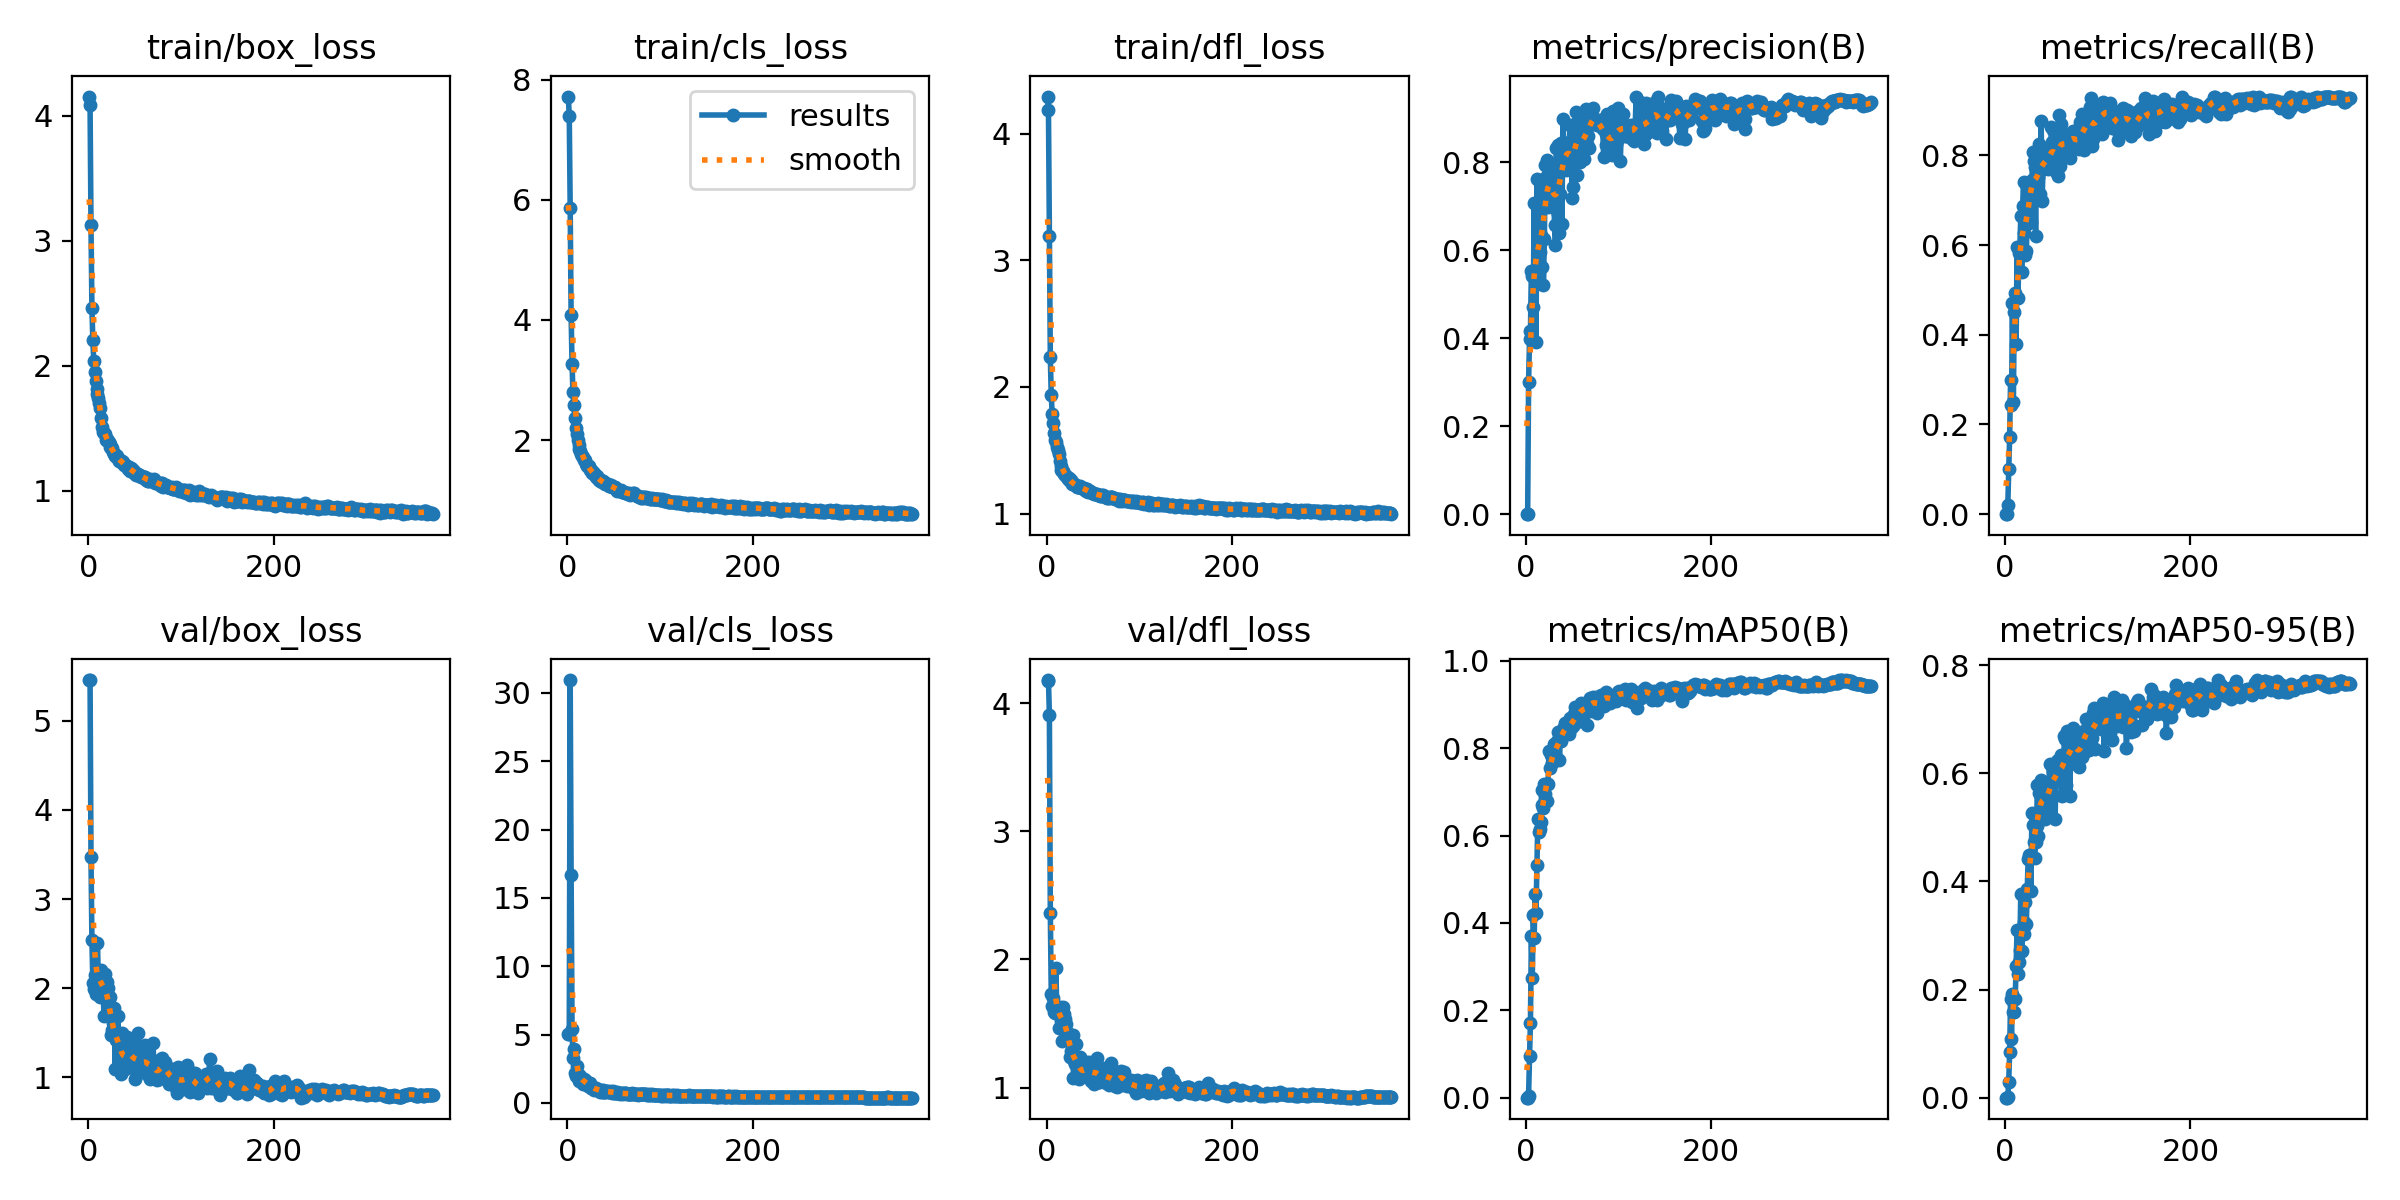

Source data for this figure (header and first rows):
epoch, time, train/box_loss, train/cls_loss, train/dfl_loss, metrics/precision(B), metrics/recall(B), metrics/mAP50(B), metrics/mAP50-95(B), val/box_loss, val/cls_loss, val/dfl_loss, lr/pg0, lr/pg1, lr/pg2
1, 139.4, 4.153, 7.718, 4.292, 0, 0, 0, 0, 5.456, 5.016, 4.171, 0.003243, 0.003243, 0.003243
2, 276.6, 4.088, 7.39, 4.185, 0, 0, 0, 0, 5.458, 5.023, 4.179, 0.006577, 0.006577, 0.006577
3, 414.1, 3.125, 5.864, 3.195, 0.3007, 0.01992, 0.00287, 0.00094, 3.47, 30.95, 3.905, 0.00991, 0.00991, 0.00991
4, 551.4, 2.462, 4.082, 2.234, 0.3973, 0.1011, 0.09483, 0.02915, 2.538, 16.67, 2.364, 0.01, 0.01, 0.01
5, 688.8, 2.204, 3.266, 1.936, 0.4163, 0.1729, 0.1718, 0.08357, 2.059, 5.393, 1.733, 0.01, 0.01, 0.01
6, 826.1, 2.036, 2.791, 1.788, 0.5533, 0.2994, 0.369, 0.1817, 1.995, 3.276, 1.639, 0.01, 0.01, 0.01
7, 963.4, 1.948, 2.578, 1.713, 0.5406, 0.2427, 0.274, 0.108, 2.151, 3.942, 1.697, 0.009999, 0.009999, 0.009999
8, 1101, 1.878, 2.363, 1.633, 0.4706, 0.4718, 0.4179, 0.1911, 1.94, 2.173, 1.59, 0.009999, 0.009999, 0.009999
9, 1238, 1.812, 2.197, 1.578, 0.7085, 0.2511, 0.3652, 0.1583, 2.136, 1.99, 1.581, 0.009999, 0.009999, 0.009999
10, 1375, 1.771, 2.092, 1.565, 0.5374, 0.4504, 0.4652, 0.1576, 2.502, 2.674, 1.93, 0.009999, 0.009999, 0.009999
11, 1512, 1.74, 1.995, 1.53, 0.3917, 0.493, 0.4232, 0.183, 2.07, 2.153, 1.599, 0.009999, 0.009999, 0.009999
12, 1649, 1.702, 1.92, 1.499, 0.7629, 0.3804, 0.5328, 0.2439, 2.06, 2.057, 1.571, 0.009999, 0.009999, 0.009999
13, 1787, 1.66, 1.85, 1.468, 0.5934, 0.5963, 0.638, 0.3099, 1.899, 1.596, 1.462, 0.009999, 0.009999, 0.009999
14, 1924, 1.578, 1.815, 1.417, 0.6401, 0.4824, 0.6075, 0.2286, 2.208, 1.982, 1.627, 0.009999, 0.009999, 0.009999
15, 2061, 1.511, 1.774, 1.376, 0.5957, 0.5829, 0.6156, 0.251, 2.115, 1.67, 1.601, 0.009999, 0.009999, 0.009999
16, 2198, 1.471, 1.74, 1.347, 0.6337, 0.5932, 0.6317, 0.2731, 1.998, 1.624, 1.518, 0.009999, 0.009999, 0.009999
17, 2335, 1.459, 1.712, 1.34, 0.5617, 0.6651, 0.7036, 0.3768, 1.689, 1.407, 1.361, 0.009998, 0.009998, 0.009998
18, 2473, 1.454, 1.667, 1.338, 0.7532, 0.541, 0.6703, 0.2707, 2.154, 1.723, 1.628, 0.009998, 0.009998, 0.009998
19, 2610, 1.405, 1.667, 1.311, 0.5207, 0.6865, 0.6632, 0.312, 2.016, 1.698, 1.57, 0.009998, 0.009998, 0.009998
20, 2747, 1.417, 1.608, 1.307, 0.6252, 0.7407, 0.7174, 0.3242, 2.069, 1.604, 1.538, 0.009998, 0.009998, 0.009998
21, 2884, 1.396, 1.573, 1.299, 0.7936, 0.628, 0.6941, 0.3024, 1.997, 1.334, 1.492, 0.009998, 0.009998, 0.009998
22, 3021, 1.388, 1.56, 1.291, 0.7667, 0.5781, 0.717, 0.3613, 1.696, 1.258, 1.385, 0.009998, 0.009998, 0.009998
23, 3158, 1.37, 1.562, 1.277, 0.8061, 0.5879, 0.6793, 0.3205, 1.903, 1.371, 1.424, 0.009998, 0.009998, 0.009998
24, 3296, 1.351, 1.5, 1.283, 0.6977, 0.6468, 0.718, 0.3869, 1.721, 1.476, 1.368, 0.009998, 0.009998, 0.009998
25, 3433, 1.337, 1.496, 1.259, 0.7949, 0.7122, 0.7937, 0.442, 1.476, 1.085, 1.238, 0.009998, 0.009998, 0.009998
26, 3570, 1.338, 1.483, 1.263, 0.7536, 0.7369, 0.7555, 0.448, 1.531, 1.066, 1.284, 0.009998, 0.009998, 0.009998
27, 3707, 1.313, 1.444, 1.237, 0.7146, 0.7411, 0.784, 0.4483, 1.609, 1.095, 1.277, 0.009997, 0.009997, 0.009997
28, 3845, 1.293, 1.451, 1.242, 0.7849, 0.6519, 0.7669, 0.3816, 1.775, 1.202, 1.409, 0.009997, 0.009997, 0.009997
29, 3982, 1.277, 1.449, 1.238, 0.7697, 0.7458, 0.7794, 0.5274, 1.096, 0.9479, 1.073, 0.009997, 0.009997, 0.009997
30, 4119, 1.287, 1.415, 1.231, 0.7231, 0.807, 0.8091, 0.5043, 1.412, 0.9976, 1.204, 0.009997, 0.009997, 0.009997
31, 4256, 1.274, 1.378, 1.227, 0.6586, 0.7877, 0.7903, 0.4728, 1.414, 1.087, 1.187, 0.009997, 0.009997, 0.009997
32, 4393, 1.25, 1.406, 1.228, 0.6121, 0.7733, 0.7973, 0.4425, 1.682, 1.044, 1.338, 0.009997, 0.009997, 0.009997
33, 4531, 1.239, 1.356, 1.21, 0.8332, 0.6212, 0.7794, 0.4723, 1.413, 0.986, 1.18, 0.009997, 0.009997, 0.009997
34, 4668, 1.248, 1.338, 1.207, 0.6899, 0.7878, 0.8169, 0.5027, 1.322, 0.9391, 1.17, 0.009997, 0.009997, 0.009997
35, 4805, 1.233, 1.319, 1.211, 0.8404, 0.7333, 0.8376, 0.5783, 1.031, 0.8067, 1.067, 0.009997, 0.009997, 0.009997
36, 4942, 1.239, 1.326, 1.216, 0.6392, 0.7515, 0.7723, 0.4832, 1.497, 0.9476, 1.241, 0.009997, 0.009997, 0.009997
37, 5079, 1.224, 1.307, 1.203, 0.7291, 0.825, 0.8279, 0.5644, 1.149, 0.8337, 1.095, 0.009996, 0.009996, 0.009996
38, 5216, 1.23, 1.32, 1.203, 0.845, 0.7136, 0.8169, 0.5134, 1.241, 0.9468, 1.113, 0.009996, 0.009996, 0.009996
39, 5354, 1.207, 1.296, 1.204, 0.6599, 0.8766, 0.8378, 0.5873, 1.126, 0.8347, 1.087, 0.009996, 0.009996, 0.009996
40, 5491, 1.203, 1.287, 1.202, 0.8992, 0.6989, 0.8431, 0.5689, 1.092, 0.7725, 1.094, 0.009996, 0.009996, 0.009996
41, 5628, 1.196, 1.269, 1.188, 0.8427, 0.7689, 0.8473, 0.5718, 1.221, 0.8348, 1.148, 0.009996, 0.009996, 0.009996
42, 5765, 1.198, 1.264, 1.195, 0.8199, 0.7938, 0.8566, 0.5293, 1.448, 0.893, 1.193, 0.009996, 0.009996, 0.009996
43, 5902, 1.169, 1.271, 1.176, 0.7822, 0.7999, 0.8371, 0.5148, 1.402, 0.8537, 1.202, 0.009996, 0.009996, 0.009996
44, 6039, 1.187, 1.265, 1.192, 0.8086, 0.7922, 0.8445, 0.5536, 1.208, 0.8271, 1.09, 0.009996, 0.009996, 0.009996
45, 6177, 1.16, 1.241, 1.169, 0.8257, 0.8174, 0.8501, 0.5829, 1.192, 0.7763, 1.104, 0.009996, 0.009996, 0.009996
46, 6314, 1.181, 1.241, 1.177, 0.8254, 0.7687, 0.8341, 0.5285, 1.378, 0.8581, 1.201, 0.009996, 0.009996, 0.009996
47, 6451, 1.171, 1.244, 1.177, 0.8471, 0.7717, 0.8333, 0.5395, 1.186, 0.8321, 1.128, 0.009995, 0.009995, 0.009995
48, 6588, 1.151, 1.217, 1.172, 0.8841, 0.7844, 0.8696, 0.6166, 1.098, 0.7388, 1.053, 0.009995, 0.009995, 0.009995
49, 6725, 1.157, 1.22, 1.165, 0.8086, 0.7754, 0.8458, 0.5377, 1.427, 0.8482, 1.189, 0.009995, 0.009995, 0.009995
50, 6862, 1.134, 1.216, 1.16, 0.7188, 0.8634, 0.8605, 0.5855, 1.13, 0.766, 1.069, 0.009995, 0.009995, 0.009995
51, 7000, 1.141, 1.212, 1.154, 0.7448, 0.831, 0.8503, 0.6153, 0.9816, 0.765, 1.025, 0.009995, 0.009995, 0.009995
52, 7137, 1.129, 1.181, 1.153, 0.8363, 0.8566, 0.8789, 0.6049, 1.278, 0.7654, 1.186, 0.009995, 0.009995, 0.009995
53, 7274, 1.129, 1.172, 1.159, 0.8868, 0.768, 0.8936, 0.6053, 1.203, 0.7281, 1.118, 0.009995, 0.009995, 0.009995
54, 7411, 1.137, 1.158, 1.154, 0.9153, 0.7704, 0.8625, 0.5152, 1.493, 0.8008, 1.233, 0.009995, 0.009995, 0.009995
55, 7549, 1.124, 1.163, 1.151, 0.7703, 0.844, 0.8602, 0.5934, 1.13, 0.7511, 1.095, 0.009995, 0.009995, 0.009995
56, 7686, 1.119, 1.168, 1.148, 0.875, 0.7614, 0.8659, 0.6225, 1.059, 0.7023, 1.042, 0.009995, 0.009995, 0.009995
57, 7823, 1.113, 1.155, 1.148, 0.885, 0.7534, 0.8781, 0.6251, 1.06, 0.6593, 1.046, 0.009994, 0.009994, 0.009994
58, 7960, 1.114, 1.164, 1.141, 0.8014, 0.8894, 0.8861, 0.6199, 1.104, 0.6946, 1.067, 0.009994, 0.009994, 0.009994
59, 8097, 1.108, 1.128, 1.136, 0.9076, 0.7774, 0.8811, 0.5965, 1.215, 0.6985, 1.121, 0.009994, 0.009994, 0.009994
60, 8234, 1.103, 1.138, 1.149, 0.8245, 0.87, 0.9031, 0.634, 1.089, 0.677, 1.073, 0.009994, 0.009994, 0.009994
... 312 more rows
